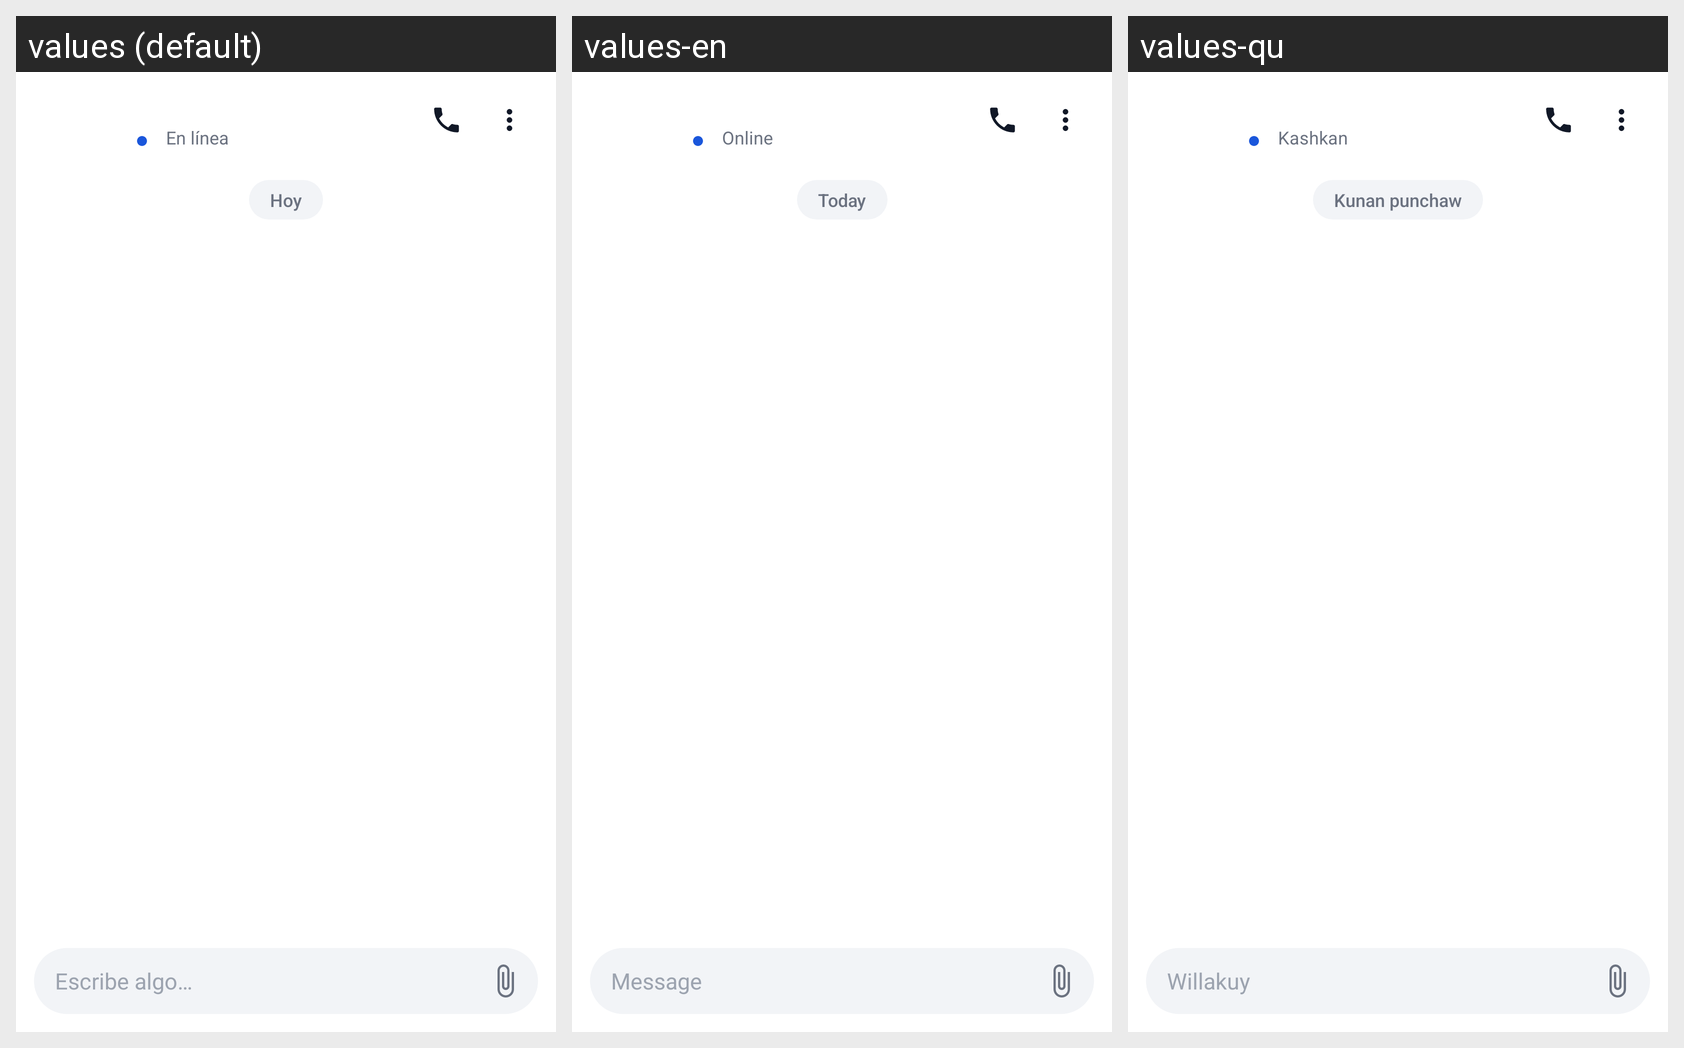

For this localized Android screen grid, give each drawn string resource with its value in every locale shown.
Android screen res/layout/actividad_chat_detalle.xml rendered under 3 locales, left to right: values (default), values-en, values-qu. Device: Nexus 5 (rendered at 1080×1920; each locale shown at half size, 540×960, under a caption strip naming it); theme Theme.ChambAYA.
Strings drawn on this screen, with the default value and each locale's value (text and hints the layout hard-codes, and strings that could not be matched under every locale, appear in the picture but are not listed):

chat_status_online
  values: En línea
  values-en: Online
  values-qu: Kashkan

chat_date_today
  values: Hoy
  values-en: Today
  values-qu: Kunan punchaw

chat_input_hint
  values: Escribe algo…
  values-en: Message
  values-qu: Willakuy
